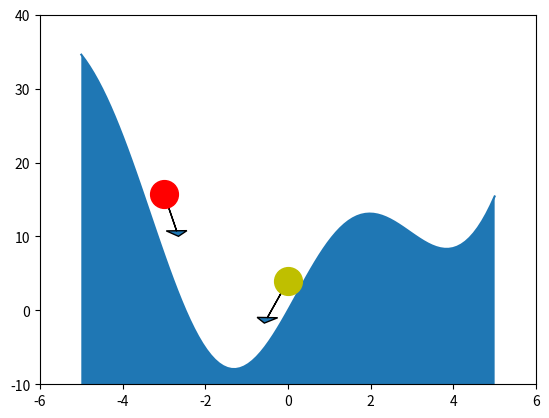

Write the Python code that produced this figure.
import numpy as np
from matplotlib import pyplot as plt


def main():
    x = np.linspace(-5, 5, 100)
    y = x**2 + 10*np.sin(x)
    plt.plot(x, y)


    x_1 = -3.5
    y_1 = x_1**2 + 10*np.sin(x_1)
    
    m = 2*x_1 + 10*np.cos(x_1)
    dx = 1
    dy = m*dx
    L = np.sqrt(dx**2 + dy**2)
    he_so = 5
    dx = he_so*dx / L
    dy = he_so*dy / L

    plt.arrow(x_1 + 0.5 , y_1, dx, dy, head_width = 0.5)

    plt.plot(x_1 + 0.5, y_1, 'ro', markersize = 20)


    x_2 = 0
    y_2 = x_2**2 + 10*np.sin(x_2)
    
    m = 2*x_2 + 10*np.cos(x_2)
    dx = -1
    dy = m*dx
    L = np.sqrt(dx**2 + dy**2)
    he_so = 5
    dx = he_so*dx / L
    dy = he_so*dy / L

    plt.arrow(x_2, y_2 + 4, dx, dy, head_width = 0.5)
    plt.plot(x_2, y_2 + 4, 'yo', markersize = 20)

    plt.fill_between(x, y, -10)

    plt.axis([-6, 6, -10, 40])
    plt.show()

if __name__ == '__main__':
    main()
